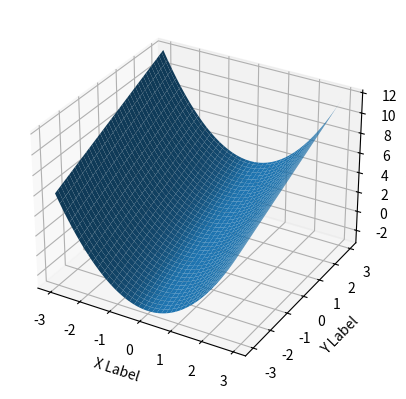

Generate this figure with matplotlib:
#!/usr/bin/env python
# -*- coding: iso-8859-1 -*-

import numpy as np
from mpl_toolkits.mplot3d import Axes3D
import matplotlib.pyplot as plt
import random

def fun(x, y):
  return x**2 + y

fig = plt.figure()
ax = fig.add_subplot(111, projection='3d')
x = y = np.arange(-3.0, 3.0, 0.05)
X, Y = np.meshgrid(x, y)
zs = np.array([fun(x,y) for x,y in zip(np.ravel(X), np.ravel(Y))])
Z = zs.reshape(X.shape)

ax.plot_surface(X, Y, Z)

ax.set_xlabel('X Label')
ax.set_ylabel('Y Label')
ax.set_zlabel('Z Label')

plt.show()
